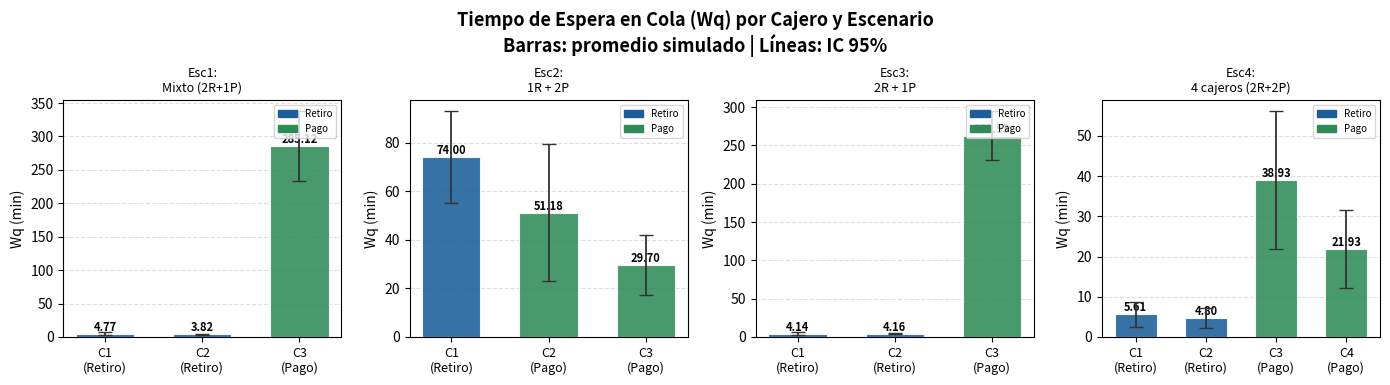
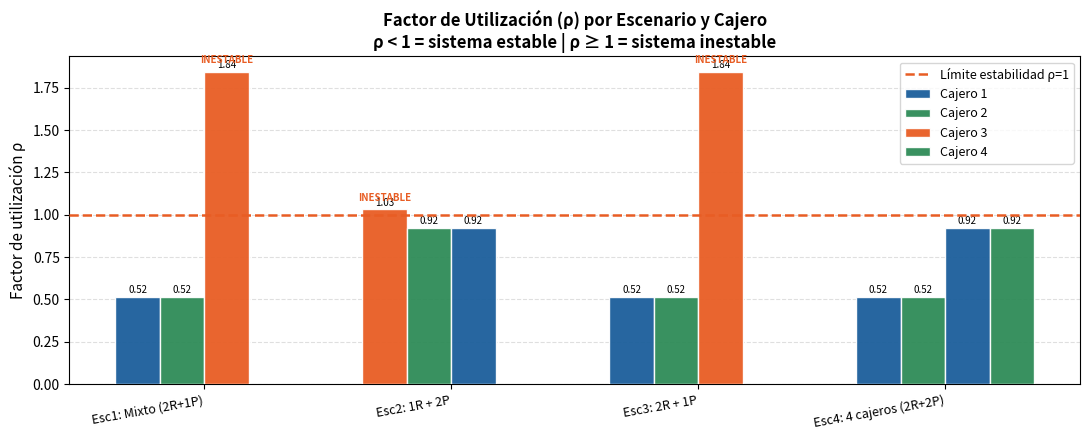
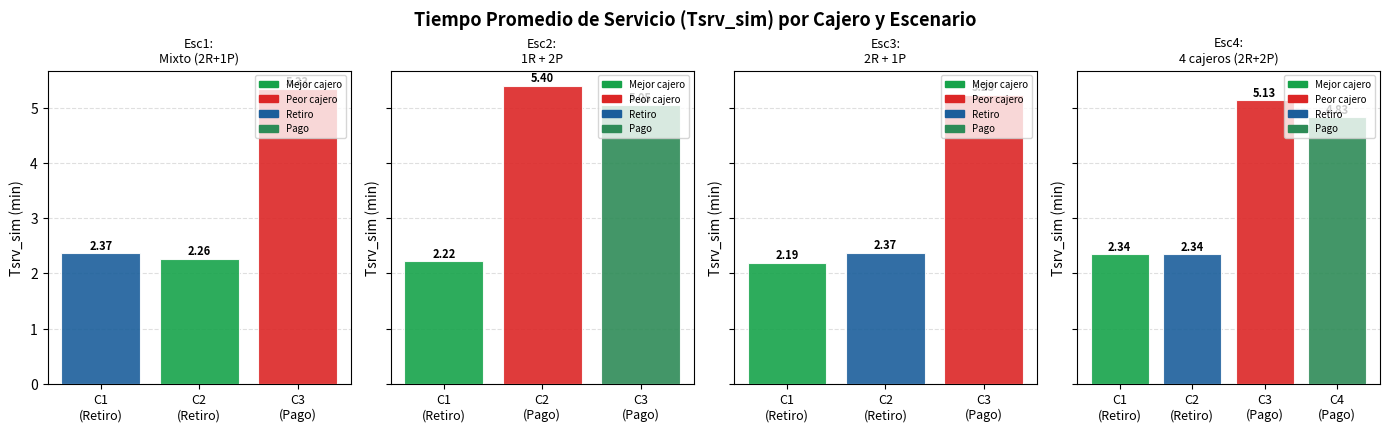
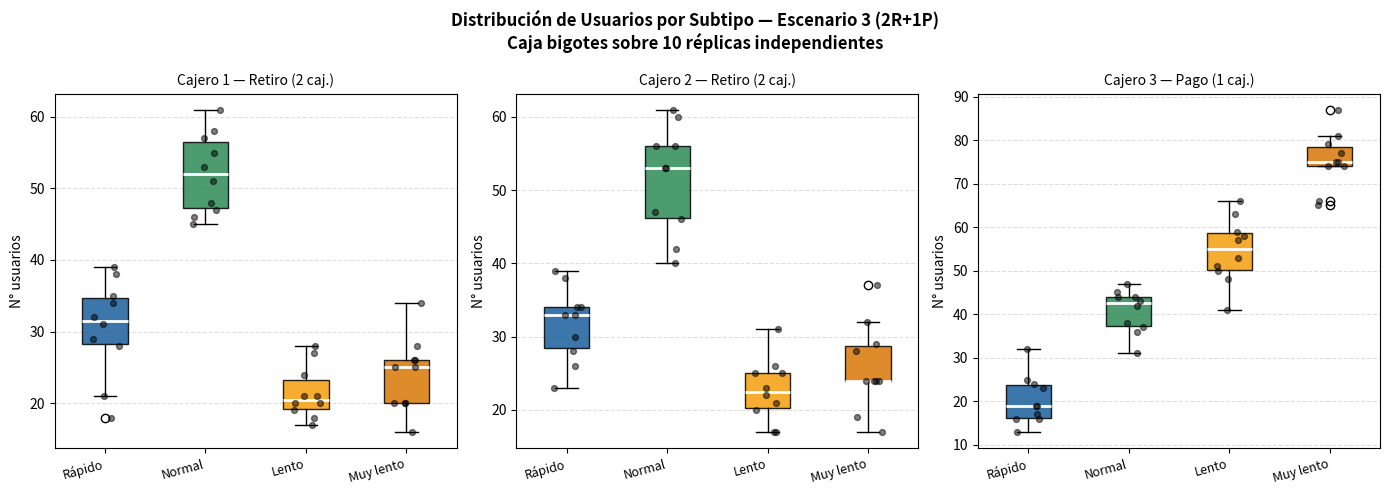
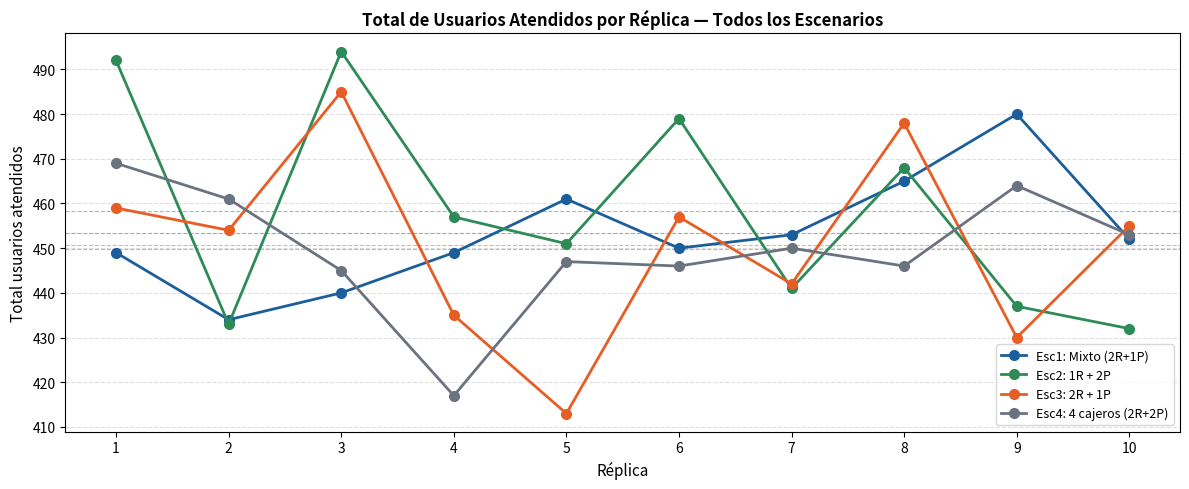
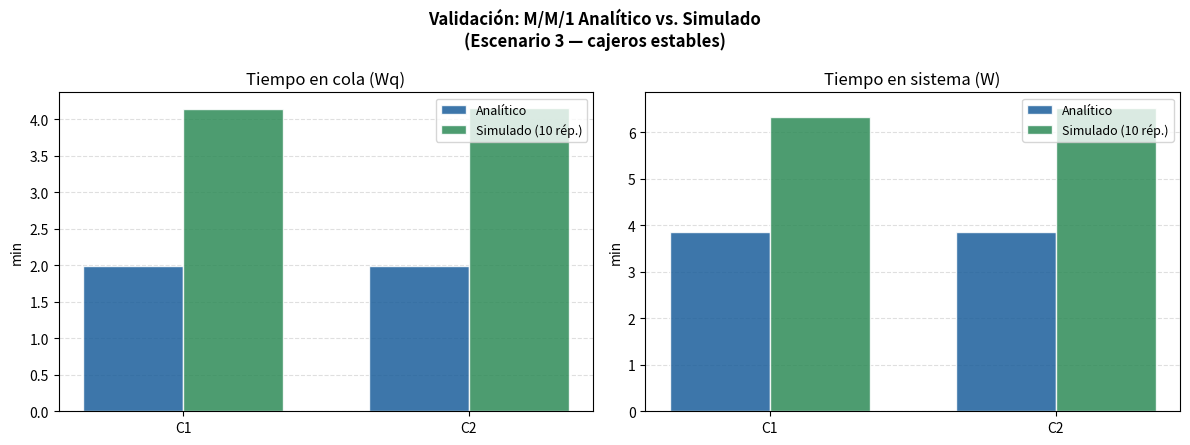

Source code (Python) for these figures, in order:
"""
============================================================
  SIMULACIÓN DE COLAS M/M/1 - BANCO DE COLOMBIA
  Laboratorio: Problema Bancario
  Curso: Simulación de Sistemas
  Descripción: Simulación estocástica M/M/1 para optimizar
               la configuración de cajeros del banco.

  INTERPRETACIÓN DEL MODELO:
  - La tasa global de llegada (lambda_total) de cada tipo de
    acción se distribuye equitativamente entre los cajeros
    asignados a esa acción.
  - Ejemplo: si hay 2 cajeros de retiro, cada uno recibe
    lambda_retiro_total / 2 llegadas por minuto.
  - Esto garantiza rho < 1 en configuraciones adecuadas.
============================================================
"""

import numpy as np
import matplotlib.pyplot as plt
import matplotlib.patches as mpatches
import pandas as pd
from scipy import stats
import warnings

warnings.filterwarnings("ignore")

# ─────────────────────────────────────────────────────────────
#  1. PARÁMETROS GLOBALES DEL SISTEMA
# ─────────────────────────────────────────────────────────────

T_SIM = 480  # minutos (8 horas)
N_REP = 10  # réplicas independientes

TIPOS = ["rapido", "normal", "lento", "muy_lento"]
LABELS = {
    "rapido": "Rápido",
    "normal": "Normal",
    "lento": "Lento",
    "muy_lento": "Muy lento",
}

# Media de servicio (min) por acción y subtipo
MS = {
    "retiro": {"rapido": 1, "normal": 2, "lento": 3, "muy_lento": 4},
    "pago": {"rapido": 3, "normal": 3, "lento": 5, "muy_lento": 7},
}

# Media entre llegadas (min) — desde el punto de vista del sistema completo
ML = {
    "retiro": {"rapido": 1, "normal": 2, "lento": 3, "muy_lento": 3},
    "pago": {"rapido": 1, "normal": 2, "lento": 3, "muy_lento": 4},
}

# Probabilidades de subtipos DENTRO de cada acción
PROB = {
    "retiro": {"rapido": 0.23, "normal": 0.40, "lento": 0.17, "muy_lento": 0.20},
    "pago": {"rapido": 0.10, "normal": 0.20, "lento": 0.30, "muy_lento": 0.40},
}

# Tasa global de llegada al sistema para cada acción (clientes/min)
LAMBDA_GLOBAL = {
    accion: sum(PROB[accion][t] / ML[accion][t] for t in TIPOS)
    for accion in ["retiro", "pago"]
}

# Tasa de servicio ponderada del cajero (clientes/min)
MU_CAJERO = {
    accion: sum(PROB[accion][t] / MS[accion][t] for t in TIPOS)
    for accion in ["retiro", "pago"]
}

# Datos del sistema
DATOS_SISTEMA = [
    "3 cajas disponibles para ambas operaciones",
    "70% de usuarios realizan retiros",
    "30% de usuarios realizan pagos/consignaciones",
    "8 horas de operación diaria",
    "Modelo de colas M/M/1 para cada cajero",
    "Atención inmediata y desplazamiento despreciable",
]

print("─" * 50)
print("  Parámetros del sistema:")
for a in ["retiro", "pago"]:
    print(
        f"  {a.capitalize():8s}: λ={LAMBDA_GLOBAL[a]:.4f} cli/min | "
        f"μ={MU_CAJERO[a]:.4f} cli/min | "
        f"ρ(1 caj)={LAMBDA_GLOBAL[a]/MU_CAJERO[a]:.4f}"
    )
print("─" * 50)


# ─────────────────────────────────────────────────────────────
#  2. FUNCIÓN PRINCIPAL DE SIMULACIÓN M/M/1
# ─────────────────────────────────────────────────────────────


def simular_cajero(accion, n_cajeros_accion, seed=None):
    """
    Simula UN cajero M/M/1 para una acción dada.

    La tasa de llegada al cajero es:
        lambda_cajero = LAMBDA_GLOBAL[accion] / n_cajeros_accion

    Retorna dict con métricas de la réplica.
    """
    rng = np.random.default_rng(seed)

    # Tasa de llegada a ESTE cajero (dividida entre cajeros del mismo tipo)
    lam = LAMBDA_GLOBAL[accion] / n_cajeros_accion
    mu = MU_CAJERO[accion]
    rho = lam / mu

    # Métricas analíticas M/M/1
    if rho < 1:
        Lq = rho**2 / (1 - rho)
        Wq = rho / (mu - lam)  # tiempo esperado en cola (min)
        L = rho / (1 - rho)
        W = 1 / (mu - lam)  # tiempo esperado en sistema (min)
    else:
        Lq = Wq = L = W = float("inf")

    # ── Simulación de eventos ──────────────────────────────
    t_actual = 0.0
    t_servidor = 0.0

    conteos = {t: 0 for t in TIPOS}
    lista_espera = []
    lista_sistema = []
    lista_servicio = []

    while t_actual < T_SIM:
        # Próxima llegada (exponencial con tasa lambda del cajero).
        # Si T ~ Exp(λ), entonces P(T ≤ t) = 1 - exp(-λ t) y la media es 1/λ.
        t_actual += rng.exponential(1.0 / lam)
        if t_actual >= T_SIM:
            break

        # Asignar subtipo según probabilidades
        subtipo = rng.choice(TIPOS, p=[PROB[accion][t] for t in TIPOS])
        conteos[subtipo] += 1

        # Tiempo de servicio exponencial del subtipo.
        # Aquí la media del servicio es MS[accion][subtipo].
        t_srv = rng.exponential(MS[accion][subtipo])
        lista_servicio.append(t_srv)

        # Cola y sistema
        inicio = max(t_actual, t_servidor)
        espera = inicio - t_actual
        lista_espera.append(espera)
        lista_sistema.append(espera + t_srv)
        t_servidor = inicio + t_srv

    n_total = sum(conteos.values())
    return {
        "accion": accion,
        "n_cajeros": n_cajeros_accion,
        "lam": lam,
        "mu": mu,
        "rho": rho,
        "estable": rho < 1,
        "Lq": Lq,
        "Wq_analitico": Wq,
        "L": L,
        "W_analitico": W,
        "conteos": conteos,
        "total": n_total,
        "Wq_sim": float(np.mean(lista_espera)) if lista_espera else 0.0,
        "W_sim": float(np.mean(lista_sistema)) if lista_sistema else 0.0,
        "Tsrv_sim": float(np.mean(lista_servicio)) if lista_servicio else 0.0,
    }


# ─────────────────────────────────────────────────────────────
#  3. ESCENARIOS
# ─────────────────────────────────────────────────────────────
# Cada escenario es una lista de tuplas (accion, n_cajeros_de_esa_accion)

ESCENARIOS = {
    "Esc1: Mixto (2R+1P)": [("retiro", 2), ("retiro", 2), ("pago", 1)],
    "Esc2: 1R + 2P": [("retiro", 1), ("pago", 2), ("pago", 2)],
    "Esc3: 2R + 1P": [("retiro", 2), ("retiro", 2), ("pago", 1)],
    "Esc4: 4 cajeros (2R+2P)": [("retiro", 2), ("retiro", 2), ("pago", 2), ("pago", 2)],
}


def ejecutar_escenario(config_cajeros, semilla_base=100):
    """Ejecuta N_REP réplicas de un escenario."""
    todas = []
    for r in range(N_REP):
        rep = []
        for i, (accion, n_caj) in enumerate(config_cajeros):
            seed = semilla_base + r * 100 + i * 7
            res = simular_cajero(accion, n_caj, seed=seed)
            res["cajero"] = i + 1
            res["replica"] = r + 1
            rep.append(res)
        todas.append(rep)
    return todas


# ─────────────────────────────────────────────────────────────
#  4. ANÁLISIS ESTADÍSTICO
# ─────────────────────────────────────────────────────────────


def ic95(data):
    """Media e IC 95% (t-Student)."""
    n = len(data)
    m = np.mean(data)
    se = stats.sem(data)
    ci = stats.t.interval(0.95, df=n - 1, loc=m, scale=se)
    return m, ci[0], ci[1]


def resumir(replicas):
    """Construye DataFrame con estadísticas por cajero."""
    num_cajeros = len(replicas[0])
    filas = []
    for c in range(num_cajeros):
        datos = [r[c] for r in replicas]
        wq_vals = [d["Wq_sim"] for d in datos]
        w_vals = [d["W_sim"] for d in datos]
        tsrv_vals = [d["Tsrv_sim"] for d in datos]
        tot_v = [d["total"] for d in datos]
        m_wq, wq_l, wq_h = ic95(wq_vals)
        m_w, w_l, w_h = ic95(w_vals)
        m_tsrv, tsrv_l, tsrv_h = ic95(tsrv_vals)
        filas.append(
            {
                "Cajero": c + 1,
                "Acción": datos[0]["accion"].capitalize(),
                "N cajeros tipo": datos[0]["n_cajeros"],
                "ρ": datos[0]["rho"],
                "λ caj (c/min)": datos[0]["lam"],
                "μ caj (c/min)": datos[0]["mu"],
                "Estable": datos[0]["estable"],
                "Wq_sim": m_wq,
                "Wq_IC_inf": wq_l,
                "Wq_IC_sup": wq_h,
                "W_sim": m_w,
                "W_IC_inf": w_l,
                "W_IC_sup": w_h,
                "Tsrv_sim": m_tsrv,
                "Tsrv_IC_inf": tsrv_l,
                "Tsrv_IC_sup": tsrv_h,
                "Wq_analítico": datos[0]["Wq_analitico"],
                "W_analítico": datos[0]["W_analitico"],
                "Total_prom": np.mean(tot_v),
                "Total_std": np.std(tot_v),
                "Lq": datos[0]["Lq"],
            }
        )
    return pd.DataFrame(filas)


# ─────────────────────────────────────────────────────────────
#  5. PUNTOS SOLICITADOS
# ─────────────────────────────────────────────────────────────


def punto1(dfs):
    """Cajero con menor y mayor tiempo de atención por escenario."""
    print("\n" + "=" * 58)
    print("  PUNTO 1 — Cajero con Menor y Mayor Tiempo de Atención")
    print("=" * 58)
    for nombre, df in dfs.items():
        cajero_mejor = df.loc[df["Tsrv_sim"].idxmin()]
        cajero_peor = df.loc[df["Tsrv_sim"].idxmax()]
        print(
            f"  {nombre}: Mejor = Cajero {int(cajero_mejor['Cajero'])} "
            f"({cajero_mejor['Acción']}, {cajero_mejor['Tsrv_sim']:.3f} min); "
            f"Peor = Cajero {int(cajero_peor['Cajero'])} "
            f"({cajero_peor['Acción']}, {cajero_peor['Tsrv_sim']:.3f} min)"
        )


def punto2(replicas_esc1):
    """Promedio de usuarios por subtipo en la totalidad de cajeros."""
    acum = {t: [] for t in TIPOS}
    acum_p = {t: [] for t in TIPOS}
    for rep in replicas_esc1:
        tot_r = {t: 0 for t in TIPOS}
        tot_p = {t: 0 for t in TIPOS}
        for caj in rep:
            if caj["accion"] == "retiro":
                for t in TIPOS:
                    tot_r[t] += caj["conteos"][t]
            else:
                for t in TIPOS:
                    tot_p[t] += caj["conteos"][t]
        for t in TIPOS:
            acum[t].append(tot_r[t])
            acum_p[t].append(tot_p[t])

    print("\n" + "=" * 58)
    print("  PUNTO 2 — Promedio de usuarios por subtipo")
    print("=" * 58)
    print(f"  {'Subtipo':12s} {'Retiro (prom ± std)':>22s} {'Pago (prom ± std)':>20s}")
    print("  " + "-" * 55)
    for t in TIPOS:
        mr = np.mean(acum[t])
        sr = np.std(acum[t])
        mp = np.mean(acum_p[t])
        sp = np.std(acum_p[t])
        print(
            f"  {LABELS[t]:12s}    {mr:6.1f} ± {sr:5.1f}          {mp:6.1f} ± {sp:5.1f}"
        )
    return acum, acum_p


def punto3(replicas_esc1):
    """Total por subtipo en cada réplica; réplica con menor total."""
    registros = []
    for rep in replicas_esc1:
        fila = {"Réplica": rep[0]["replica"]}
        total = 0
        tot_r = {t: 0 for t in TIPOS}
        tot_p = {t: 0 for t in TIPOS}
        for caj in rep:
            for t in TIPOS:
                if caj["accion"] == "retiro":
                    tot_r[t] += caj["conteos"][t]
                else:
                    tot_p[t] += caj["conteos"][t]
                total += caj["conteos"][t]
        for t in TIPOS:
            fila[f"R_{t}"] = tot_r[t]
            fila[f"P_{t}"] = tot_p[t]
        fila["Total"] = total
        registros.append(fila)

    df = pd.DataFrame(registros)
    print("\n" + "=" * 58)
    print("  PUNTO 3 — Total de usuarios por tipo en cada réplica")
    print("=" * 58)
    print(df.to_string(index=False))
    menor = df.loc[df["Total"].idxmin()]
    print(
        f"\n  → Réplica con MENOR total: Réplica {menor['Réplica']}"
        f" ({int(menor['Total'])} usuarios)"
    )
    print(
        f"    Desglose: Retiros="
        + str({t: int(menor[f"R_{t}"]) for t in TIPOS})
        + f"\n              Pagos="
        + str({t: int(menor[f"P_{t}"]) for t in TIPOS})
    )
    return df


def punto4(dfs, umbral=5.0):
    """Evalúa necesidad de cajero adicional por tiempo de espera."""
    print("\n" + "=" * 58)
    print("  PUNTO 4 — ¿Es necesario un nuevo cajero?")
    print("=" * 58)
    print(f"  Umbral Wq tolerable: {umbral} min")
    print(
        f"  {'Escenario':25s} {'Cajero':>7s} {'ρ':>6s} {'Wq sim':>8s} {'Estado':>10s}"
    )
    print("  " + "-" * 60)

    necesita = False
    for nombre, df in dfs.items():
        for _, row in df.iterrows():
            est = "EXCEDE" if row["Wq_sim"] > umbral else "OK"
            if row["Wq_sim"] > umbral:
                necesita = True
            print(
                f"  {nombre:25s} {int(row['Cajero']):>7d} "
                f"{row['ρ']:>6.3f} {row['Wq_sim']:>8.2f} {est:>10s}"
            )

    print(
        f"\n  CONCLUSIÓN: {'Se recomienda cajero adicional' if necesita else 'No es necesario aún '}"
    )
    if necesita:
        print("  Ver Esc.4 (4 cajeros) para validar la mejora.")
    return necesita


def punto5(dfs):
    """Determina la configuración óptima."""
    print("\n" + "=" * 58)
    print("  PUNTO 5 — Configuración óptima")
    print("=" * 58)
    comparacion = {}
    for nombre, df in dfs.items():
        wq_global = df["Wq_sim"].mean()
        rho_max = df["ρ"].max()
        inestable = (~df["Estable"]).any()
        comparacion[nombre] = {
            "Wq global": wq_global,
            "ρ máx": rho_max,
            "Inestable": inestable,
        }

    print(f"  {'Escenario':28s} {'Wq global':>12s} {'ρ máx':>8s} {'Sistema':>10s}")
    print("  " + "-" * 62)
    for nom, vals in comparacion.items():
        est = "INESTABLE" if vals["Inestable"] else "ESTABLE"
        print(
            f"  {nom:28s} {vals['Wq global']:>12.3f} {vals['ρ máx']:>8.3f} {est:>10s}"
        )

    # Filtrar solo estables
    estables = {k: v for k, v in comparacion.items() if not v["Inestable"]}
    if estables:
        optimo = min(estables, key=lambda k: estables[k]["Wq global"])
        print(f"\n  → CONFIGURACIÓN ÓPTIMA: {optimo}")
        print(f"    Wq global: {estables[optimo]['Wq global']:.3f} min")
        print(f"    ρ máximo:  {estables[optimo]['ρ máx']:.3f}")
    else:
        print("\n  → Todos los escenarios inestables. Agregar cajeros.")
    return optimo if estables else None


# ─────────────────────────────────────────────────────────────
#  6. VISUALIZACIONES
# ─────────────────────────────────────────────────────────────

PALETA = {
    "retiro": "#1B5E9B",
    "pago": "#2E8B57",
    "alerta": "#E85D24",
    "neutro": "#6B7280",
    "fondo": "#F8F9FA",
}
SUBPAL = ["#1B5E9B", "#2E8B57", "#F59E0B", "#D97706"]


def graf1_wq_escenarios(dfs):
    nombres = list(dfs.keys())
    n_esc = len(nombres)
    fig, axes = plt.subplots(1, n_esc, figsize=(3.5 * n_esc, 4), sharey=False)
    if n_esc == 1:
        axes = [axes]

    fig.suptitle(
        "Tiempo de Espera en Cola (Wq) por Cajero y Escenario\n"
        "Barras: promedio simulado | Líneas: IC 95%",
        fontsize=13,
        fontweight="bold",
        y=0.95,
    )

    for ax, (nombre, df) in zip(axes, dfs.items()):
        colores = [PALETA[a.lower()] for a in df["Acción"]]
        x = np.arange(len(df))
        bars = ax.bar(
            x,
            df["Wq_sim"],
            color=colores,
            alpha=0.88,
            edgecolor="white",
            linewidth=0.8,
            zorder=3,
            width=0.6,
        )
        ye_l = df["Wq_sim"] - df["Wq_IC_inf"]
        ye_h = df["Wq_IC_sup"] - df["Wq_sim"]
        ax.errorbar(
            x,
            df["Wq_sim"],
            yerr=[ye_l, ye_h],
            fmt="none",
            color="#333",
            capsize=5,
            lw=1.3,
            zorder=5,
        )
        for b, v in zip(bars, df["Wq_sim"]):
            ax.text(
                b.get_x() + b.get_width() / 2,
                b.get_height() + 0.03,
                f"{v:.2f}",
                ha="center",
                va="bottom",
                fontsize=8,
                fontweight="bold",
            )
        ax.set_xticks(x)
        ax.set_xticklabels(
            [f"C{int(c)}\n({a})" for c, a in zip(df["Cajero"], df["Acción"])],
            fontsize=9,
        )
        ax.set_title(nombre.replace(" ", "\n", 1), fontsize=9, pad=6)
        ax.set_ylabel("Wq (min)", fontsize=10)
        ax.yaxis.grid(True, ls="--", alpha=0.4, zorder=0)
        ax.set_axisbelow(True)
        leyenda = [
            mpatches.Patch(color=PALETA["retiro"], label="Retiro"),
            mpatches.Patch(color=PALETA["pago"], label="Pago"),
        ]
        ax.legend(handles=leyenda, fontsize=7, loc="upper right")

    plt.tight_layout()
    plt.show()
    print("grafica1_wq_cajeros.png")


def graf2_rho_escenarios(dfs):
    fig, ax = plt.subplots(figsize=(11, 4.5))
    nombres = list(dfs.keys())
    n_esc = len(nombres)
    x_base = np.arange(n_esc)
    ancho = 0.18
    max_caj = max(len(df) for df in dfs.values())

    for c_idx in range(max_caj):
        rho_vals = []
        for df in dfs.values():
            if c_idx < len(df):
                rho_vals.append(df.iloc[c_idx]["ρ"])
            else:
                rho_vals.append(np.nan)
        offset = (c_idx - max_caj / 2 + 0.5) * ancho
        base_color = PALETA["retiro"] if c_idx % 2 == 0 else PALETA["pago"]
        # Color por barra: alerta si rho >= 1, sino color base
        bar_colors = [
            (PALETA["alerta"] if (not np.isnan(v) and v >= 1.0) else base_color)
            for v in rho_vals
        ]
        bars = ax.bar(
            x_base + offset,
            rho_vals,
            width=ancho,
            alpha=0.95,
            color=bar_colors,
            edgecolor="white",
            label=f"Cajero {c_idx+1}",
            zorder=3,
        )
        for b, v in zip(bars, rho_vals):
            if not np.isnan(v):
                ax.text(
                    b.get_x() + b.get_width() / 2,
                    b.get_height() + 0.01,
                    f"{v:.2f}",
                    ha="center",
                    va="bottom",
                    fontsize=7,
                )
                if v >= 1.0:
                    ax.text(
                        b.get_x() + b.get_width() / 2,
                        b.get_height() + 0.04,
                        "INESTABLE",
                        ha="center",
                        va="bottom",
                        fontsize=7,
                        color=PALETA["alerta"],
                        fontweight="bold",
                    )

    ax.axhline(
        1.0,
        color=PALETA["alerta"],
        ls="--",
        lw=1.8,
        label="Límite estabilidad ρ=1",
        zorder=4,
    )
    ax.set_xticks(x_base)
    ax.set_xticklabels(nombres, fontsize=9, rotation=10, ha="right")
    ax.set_ylabel("Factor de utilización ρ", fontsize=11)
    ax.set_title(
        "Factor de Utilización (ρ) por Escenario y Cajero\n"
        "ρ < 1 = sistema estable | ρ ≥ 1 = sistema inestable",
        fontsize=12,
        fontweight="bold",
    )
    ax.legend(fontsize=9, loc="upper right")
    ax.yaxis.grid(True, ls="--", alpha=0.4, zorder=0)
    ax.set_axisbelow(True)
    plt.tight_layout()
    plt.show()
    print("grafica2_rho.png")


def graf3_distribucion_subtipos(replicas_esc3, config):
    """Boxplots por subtipo en Escenario 3 (el más balanceado)."""
    fig, axes = plt.subplots(1, len(config), figsize=(14, 5))
    fig.suptitle(
        "Distribución de Usuarios por Subtipo — Escenario 3 (2R+1P)\n"
        "Caja bigotes sobre 10 réplicas independientes",
        fontsize=12,
        fontweight="bold",
    )

    for idx, (ax, (accion, n_caj)) in enumerate(zip(axes, config)):
        datos = {t: [rep[idx]["conteos"][t] for rep in replicas_esc3] for t in TIPOS}
        vals = [datos[t] for t in TIPOS]
        noms = [LABELS[t] for t in TIPOS]

        bp = ax.boxplot(vals, patch_artist=True, medianprops=dict(color="white", lw=2))
        for patch, col in zip(bp["boxes"], SUBPAL):
            patch.set_facecolor(col)
            patch.set_alpha(0.85)

        # Superponer puntos individuales
        for i, v in enumerate(vals, 1):
            jitter = np.random.default_rng(42).uniform(-0.15, 0.15, size=len(v))
            ax.scatter(
                [i + j for j in jitter], v, color="black", alpha=0.5, s=18, zorder=5
            )

        ax.set_xticklabels(noms, rotation=15, ha="right", fontsize=9)
        ax.set_title(
            f"Cajero {idx+1} — {accion.capitalize()} ({n_caj} caj.)", fontsize=10, pad=6
        )
        ax.set_ylabel("N° usuarios", fontsize=10)
        ax.yaxis.grid(True, ls="--", alpha=0.4)
        ax.set_axisbelow(True)

    plt.tight_layout()
    plt.show()
    print("grafica3_subtipos.png")


def graf4_totales_replicas(todas_replicas_por_esc):
    fig, ax = plt.subplots(figsize=(12, 5))
    colores_esc = [PALETA["retiro"], PALETA["pago"], PALETA["alerta"], PALETA["neutro"]]

    for (nombre, replicas), col in zip(todas_replicas_por_esc.items(), colores_esc):
        totales = [sum(c["total"] for c in rep) for rep in replicas]
        reps = list(range(1, len(totales) + 1))
        ax.plot(
            reps,
            totales,
            marker="o",
            lw=2,
            color=col,
            label=nombre,
            markersize=7,
            zorder=3,
        )
        ax.axhline(np.mean(totales), color=col, ls="--", lw=0.8, alpha=0.5)

    ax.set_xticks(range(1, N_REP + 1))
    ax.set_title(
        "Total de Usuarios Atendidos por Réplica — Todos los Escenarios",
        fontsize=12,
        fontweight="bold",
    )
    ax.set_xlabel("Réplica", fontsize=11)
    ax.set_ylabel("Total usuarios atendidos", fontsize=11)
    ax.yaxis.grid(True, ls="--", alpha=0.4, zorder=0)
    ax.set_axisbelow(True)
    ax.legend(fontsize=9, loc="lower right")
    plt.tight_layout()
    plt.show()
    print("grafica4_totales.png")


def graf5_analitico_vs_sim(df_esc3):
    """Valida simulación vs. fórmulas M/M/1 para el Esc.3 estable."""
    df_est = df_esc3[df_esc3["Estable"]]
    if df_est.empty:
        print("  [!] No hay cajeros estables para validar")
        return

    fig, (ax1, ax2) = plt.subplots(1, 2, figsize=(12, 4.5))
    fig.suptitle(
        "Validación: M/M/1 Analítico vs. Simulado\n(Escenario 3 — cajeros estables)",
        fontsize=12,
        fontweight="bold",
    )

    x = np.arange(len(df_est))
    w = 0.35
    labels = [f"C{int(c)}" for c in df_est["Cajero"]]

    # Wq
    ax1.bar(
        x - w / 2,
        df_est["Wq_analítico"],
        w,
        label="Analítico",
        color=PALETA["retiro"],
        alpha=0.85,
        edgecolor="white",
    )
    ax1.bar(
        x + w / 2,
        df_est["Wq_sim"],
        w,
        label="Simulado (10 rép.)",
        color=PALETA["pago"],
        alpha=0.85,
        edgecolor="white",
    )
    ax1.set_xticks(x)
    ax1.set_xticklabels(labels)
    ax1.set_title("Tiempo en cola (Wq)")
    ax1.set_ylabel("min")
    ax1.legend(fontsize=9)
    ax1.yaxis.grid(True, ls="--", alpha=0.4)
    ax1.set_axisbelow(True)

    # W
    ax2.bar(
        x - w / 2,
        df_est["W_analítico"],
        w,
        label="Analítico",
        color=PALETA["retiro"],
        alpha=0.85,
        edgecolor="white",
    )
    ax2.bar(
        x + w / 2,
        df_est["W_sim"],
        w,
        label="Simulado (10 rép.)",
        color=PALETA["pago"],
        alpha=0.85,
        edgecolor="white",
    )
    ax2.set_xticks(x)
    ax2.set_xticklabels(labels)
    ax2.set_title("Tiempo en sistema (W)")
    ax2.set_ylabel("min")
    ax2.legend(fontsize=9)
    ax2.yaxis.grid(True, ls="--", alpha=0.4)
    ax2.set_axisbelow(True)

    plt.tight_layout()
    plt.show()
    print("grafica5_validacion.png")


def graf6_tsrv_escenarios(dfs):
    """Tiempo promedio de servicio por cajero y escenario."""
    fig, axes = plt.subplots(1, len(dfs), figsize=(3.5 * len(dfs), 4.5), sharey=True)
    if len(dfs) == 1:
        axes = [axes]

    fig.suptitle(
        "Tiempo Promedio de Servicio (Tsrv_sim) por Cajero y Escenario",
        fontsize=13,
        fontweight="bold",
        y=0.95,
    )

    for ax, (nombre, df) in zip(axes, dfs.items()):
        x = np.arange(len(df))
        best_idx = int(df["Tsrv_sim"].idxmin())
        worst_idx = int(df["Tsrv_sim"].idxmax())
        colors = []
        for i, accion in enumerate(df["Acción"]):
            if i == best_idx:
                colors.append("#16A34A")
            elif i == worst_idx:
                colors.append("#DC2626")
            else:
                colors.append(PALETA[accion.lower()])

        bars = ax.bar(
            x,
            df["Tsrv_sim"],
            color=colors,
            alpha=0.9,
            edgecolor="white",
            linewidth=0.8,
            zorder=3,
        )
        for b, v in zip(bars, df["Tsrv_sim"]):
            ax.text(
                b.get_x() + b.get_width() / 2,
                b.get_height() + 0.02,
                f"{v:.2f}",
                ha="center",
                va="bottom",
                fontsize=8,
                fontweight="bold",
            )

        ax.set_xticks(x)
        ax.set_xticklabels(
            [f"C{int(c)}\n({a})" for c, a in zip(df["Cajero"], df["Acción"])],
            fontsize=9,
        )
        ax.set_title(nombre.replace(" ", "\n", 1), fontsize=9, pad=6)
        ax.set_ylabel("Tsrv_sim (min)", fontsize=10)
        ax.yaxis.grid(True, ls="--", alpha=0.4, zorder=0)
        ax.set_axisbelow(True)
        patch_best = mpatches.Patch(color="#16A34A", label="Mejor cajero")
        patch_worst = mpatches.Patch(color="#DC2626", label="Peor cajero")
        patch_retiro = mpatches.Patch(color=PALETA["retiro"], label="Retiro")
        patch_pago = mpatches.Patch(color=PALETA["pago"], label="Pago")
        ax.legend(
            handles=[patch_best, patch_worst, patch_retiro, patch_pago],
            fontsize=7,
            loc="upper right",
        )

    plt.tight_layout()
    plt.show()
    print("grafica6_tsrv.png")


def graf_info_sistema():
    """Figura separada con Datos del Sistema y Probabilidades."""
    fig, ax = plt.subplots(figsize=(7, 3.5))
    ax.axis("off")

    title = "Datos del Sistema y Probabilidades de Tipos de Usuario"
    fig.suptitle(title, fontsize=12, fontweight="bold", y=0.98)

    datos_txt = "Datos del Sistema:\n" + "\n".join([f"• {d}" for d in DATOS_SISTEMA])
    prob_lines = ["\nProbabilidades de Tipos (por acción):"]
    for accion in ["retiro", "pago"]:
        vals = ", ".join([f"{LABELS[t]}: {PROB[accion][t]*100:.0f}%" for t in TIPOS])
        prob_lines.append(f" {accion.capitalize()}: {vals}")

    texto_total = datos_txt + "\n" + "\n".join(prob_lines)

    fig.text(
        0.02,
        0.05,
        texto_total,
        fontsize=9,
        va="bottom",
        ha="left",
        bbox=dict(facecolor="white", alpha=0.95, edgecolor="none"),
    )

    plt.tight_layout()
    plt.show()
    print("grafica_info_sistema.png")


# ─────────────────────────────────────────────────────────────
#  7. PROGRAMA PRINCIPAL
# ─────────────────────────────────────────────────────────────


def main():
    print("\n" + "█" * 58)
    print("█  SIMULACIÓN M/M/1 — BANCO DE COLOMBIA")
    print("█  10 réplicas × 4 escenarios × 480 minutos")
    print("█" * 58)

    # ── Ejecutar réplicas ─────────────────────────────────────
    configs = {
        "Esc1: Mixto (2R+1P)": [("retiro", 2), ("retiro", 2), ("pago", 1)],
        "Esc2: 1R + 2P": [("retiro", 1), ("pago", 2), ("pago", 2)],
        "Esc3: 2R + 1P": [("retiro", 2), ("retiro", 2), ("pago", 1)],
        "Esc4: 4 cajeros (2R+2P)": [
            ("retiro", 2),
            ("retiro", 2),
            ("pago", 2),
            ("pago", 2),
        ],
    }

    print("\nEjecutando simulaciones...")
    todas = {}
    dfs = {}
    for i, (nombre, config) in enumerate(configs.items()):
        replicas = ejecutar_escenario(config, semilla_base=(i + 1) * 37)
        todas[nombre] = replicas
        dfs[nombre] = resumir(replicas)
        print(f"    {nombre}: {N_REP} réplicas OK")

    # ── Imprimir resultados por escenario ─────────────────────
    for nombre, df in dfs.items():
        print(f"\n{'─'*58}")
        print(f"  {nombre}")
        print(f"{'─'*58}")
        cols = [
            "Cajero",
            "Acción",
            "ρ",
            "λ caj (c/min)",
            "μ caj (c/min)",
            "Wq_sim",
            "W_sim",
            "Tsrv_sim",
            "Total_prom",
            "Estable",
        ]
        print(df[cols].to_string(index=False, float_format="{:.3f}".format))
        imin = df["Wq_sim"].idxmin()
        imax = df["Wq_sim"].idxmax()
        print(
            f"  → Menor espera: Cajero {int(df.loc[imin,'Cajero'])} Wq={df.loc[imin,'Wq_sim']:.3f} min"
        )
        print(
            f"  → Mayor espera: Cajero {int(df.loc[imax,'Cajero'])} Wq={df.loc[imax,'Wq_sim']:.3f} min"
        )

    # Resumen: listar cajeros inestables (ρ >= 1) por escenario
    print("\n" + "=" * 58)
    print("  RESUMEN — Cajeros inestables por escenario")
    print("=" * 58)
    any_inestables = False
    for nombre, df in dfs.items():
        inst = df.loc[~df["Estable"]]
        if not inst.empty:
            any_inestables = True
            cajeros = ", ".join(
                [f"C{int(r['Cajero'])} (ρ={r['ρ']:.3f})" for _, r in inst.iterrows()]
            )
            print(f"  {nombre}: {cajeros}")
    if not any_inestables:
        print("  No hay cajeros inestables en los escenarios evaluados.")

    # ── Puntos ────────────────────────────────────────────────
    punto1(dfs)
    punto2(todas["Esc3: 2R + 1P"])
    punto3(todas["Esc3: 2R + 1P"])
    punto4(dfs, umbral=5.0)
    punto5(dfs)

    # ── Gráficas ──────────────────────────────────────────────
    print("\nGenerando gráficas...")
    graf_info_sistema()
    graf1_wq_escenarios(dfs)
    graf2_rho_escenarios(dfs)
    graf6_tsrv_escenarios(dfs)
    graf3_distribucion_subtipos(todas["Esc3: 2R + 1P"], configs["Esc3: 2R + 1P"])
    graf4_totales_replicas(todas)
    graf5_analitico_vs_sim(dfs["Esc3: 2R + 1P"])

    # ── Copiar a outputs ─────────────────────────────────────

    print("\n" + "=" * 58)
    print("  SIMULACIÓN COMPLETADA EXITOSAMENTE")
    print("  Archivos en /mnt/user-data/outputs/")
    print("=" * 58 + "\n")


if __name__ == "__main__":
    main()
